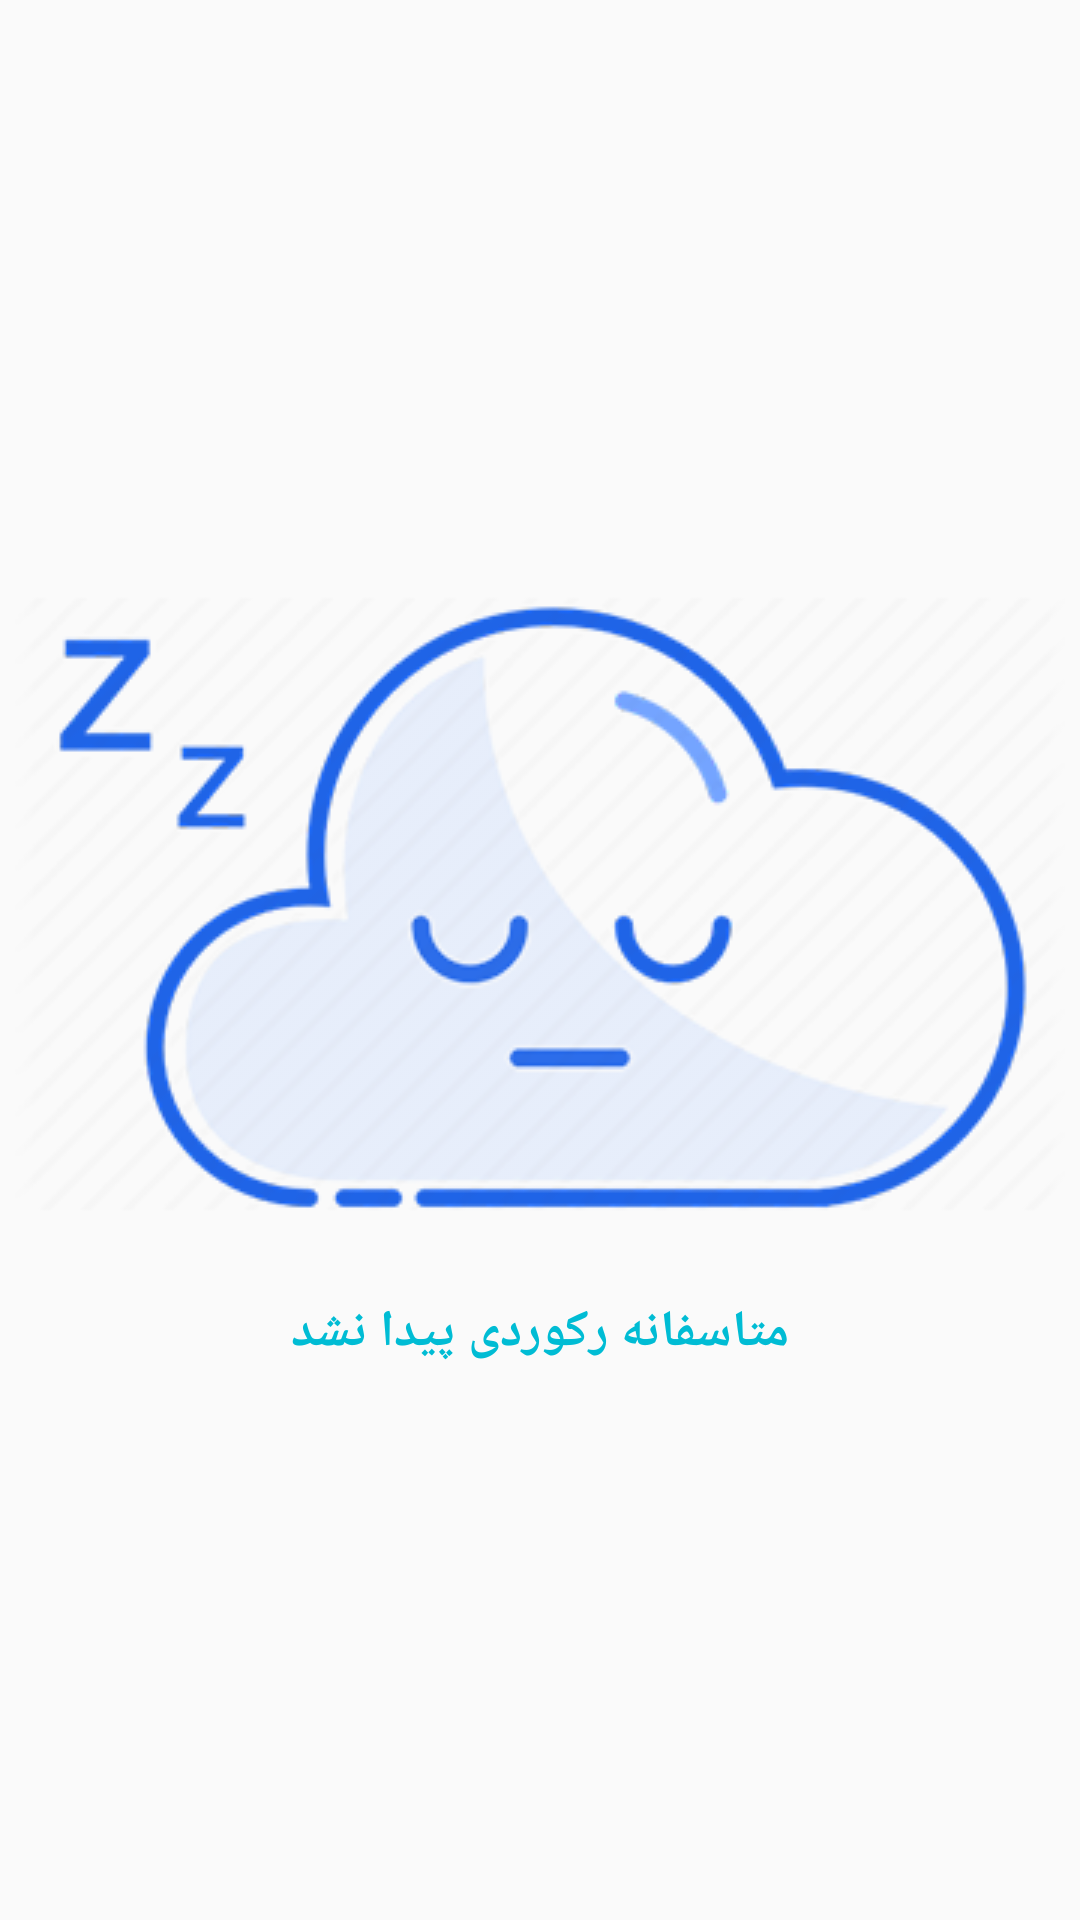

Here is an Android app screen rendered from its layout file. Give the layout XML and the strings, colors and styles it references.
<!-- AndroidManifest.xml: application theme AppTheme -->
<!-- res/layout/layout_empty.xml -->
<?xml version="1.0" encoding="utf-8"?>
<LinearLayout
    xmlns:android="http://schemas.android.com/apk/res/android"
    android:layout_width="match_parent"
    android:gravity="center"
    android:orientation="vertical"
    android:layout_height="match_parent">
    <ImageView
        android:layout_width="wrap_content"
        android:layout_height="wrap_content"
        android:adjustViewBounds="true"
        android:src="@drawable/snooz">

    </ImageView>
    <TextView
        android:layout_width="match_parent"
        android:layout_height="wrap_content"
        android:text="متاسفانه رکوردی پیدا نشد"
        android:layout_marginTop="10dp"
        android:textSize="17dp"
        android:textStyle="bold"
        android:textColor="@color/coloricon"
        android:gravity="center">

    </TextView>
</LinearLayout>
<!-- resources referenced by this layout -->
<resources>
  <color name="coloricon">#00BCD4</color>
  <!-- drawable snooz: png bitmap (drawable, 66884 bytes) -->
  <style name="AppTheme" parent="Theme.AppCompat.Light.NoActionBar">
          
          <item name="colorPrimary">@color/colorPrimary</item>
          <item name="colorPrimaryDark">@color/colorPrimaryDark</item>
          <item name="colorAccent">@color/colorAccent</item>
  
      </style>
  <color name="colorPrimary">#00BCD4</color>
  <color name="colorPrimaryDark">#E0E0E0</color>
  <color name="colorAccent">#9aa4b1</color>
</resources>
